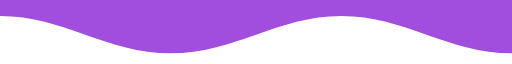
t = 0.00 s
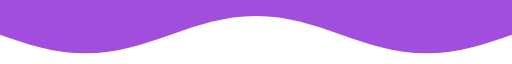
t = 2.00 s
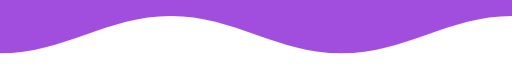
t = 4.00 s
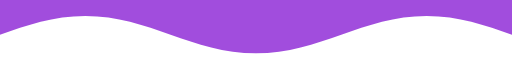
t = 6.00 s

The animated SVG that drew these frames (rendered in a browser with its animation timeline set to each time). Animation: 1 CSS @keyframes rule; one cycle of 8.00 s, repeats indefinitely.

<svg xmlns="http://www.w3.org/2000/svg" width="100%" viewBox="0 0 1200 60" preserveAspectRatio="none">
  <defs>
    <style>
      .wave { animation: drift 8s linear infinite; }
      @keyframes drift {
        from { transform: translateX(0px); }
        to   { transform: translateX(-800px); }
      }
    </style>
  </defs>
  <g class="wave">
    <path fill="#7902cf" opacity="0.70" d="
      M 0 15
      C 150 15  250 50  400 50
      C 550 50  650 15  800 15
      C 950 15  1050 50 1200 50
      C 1350 50 1450 15 1600 15
      C 1750 15 1850 50 2000 50
      C 2150 50 2250 15 2400 15
      L 2400 0
      L 0 0
      Z
    "/>
  </g>
</svg>
